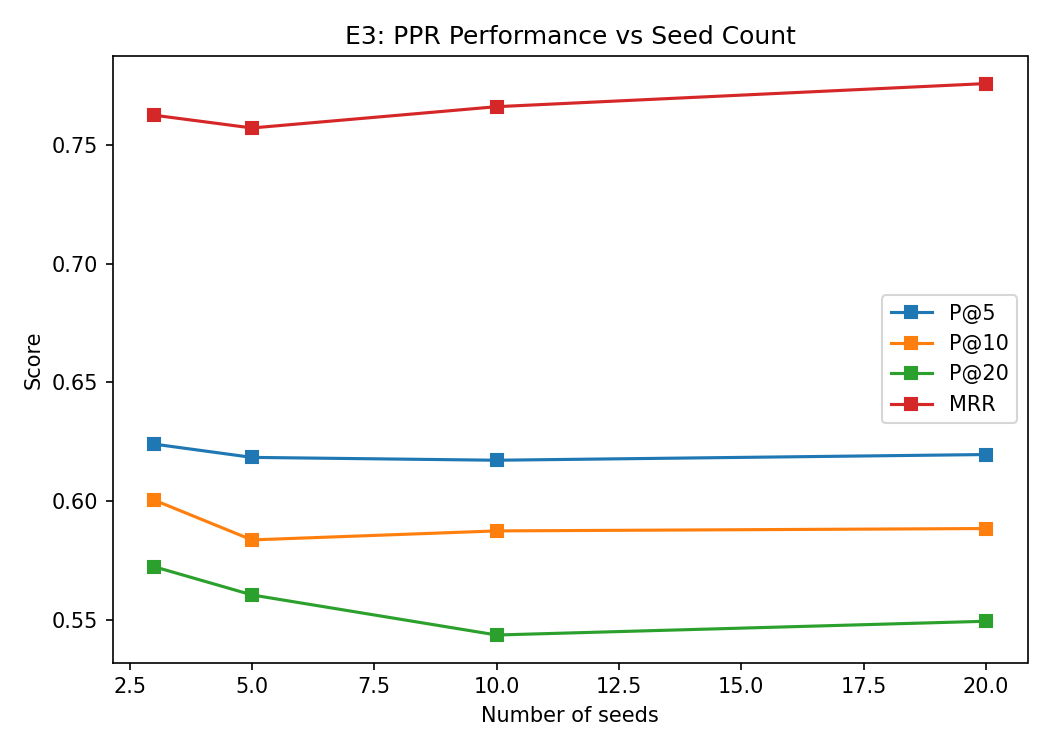

Data behind this chart, as committed beside it:
n_seeds, P@5_mean, P@5_std, P@10_mean, P@10_std, P@20_mean, P@20_std, MRR_mean, MRR_std
3, 0.624, 0.3499, 0.6004, 0.3375, 0.5723, 0.3284, 0.7627, 0.3515
5, 0.6184, 0.3354, 0.5836, 0.3066, 0.5604, 0.2931, 0.7573, 0.3488
10, 0.6172, 0.3389, 0.5874, 0.2964, 0.5435, 0.2753, 0.7663, 0.3488
20, 0.6196, 0.3387, 0.5884, 0.3006, 0.5493, 0.2704, 0.776, 0.3451
